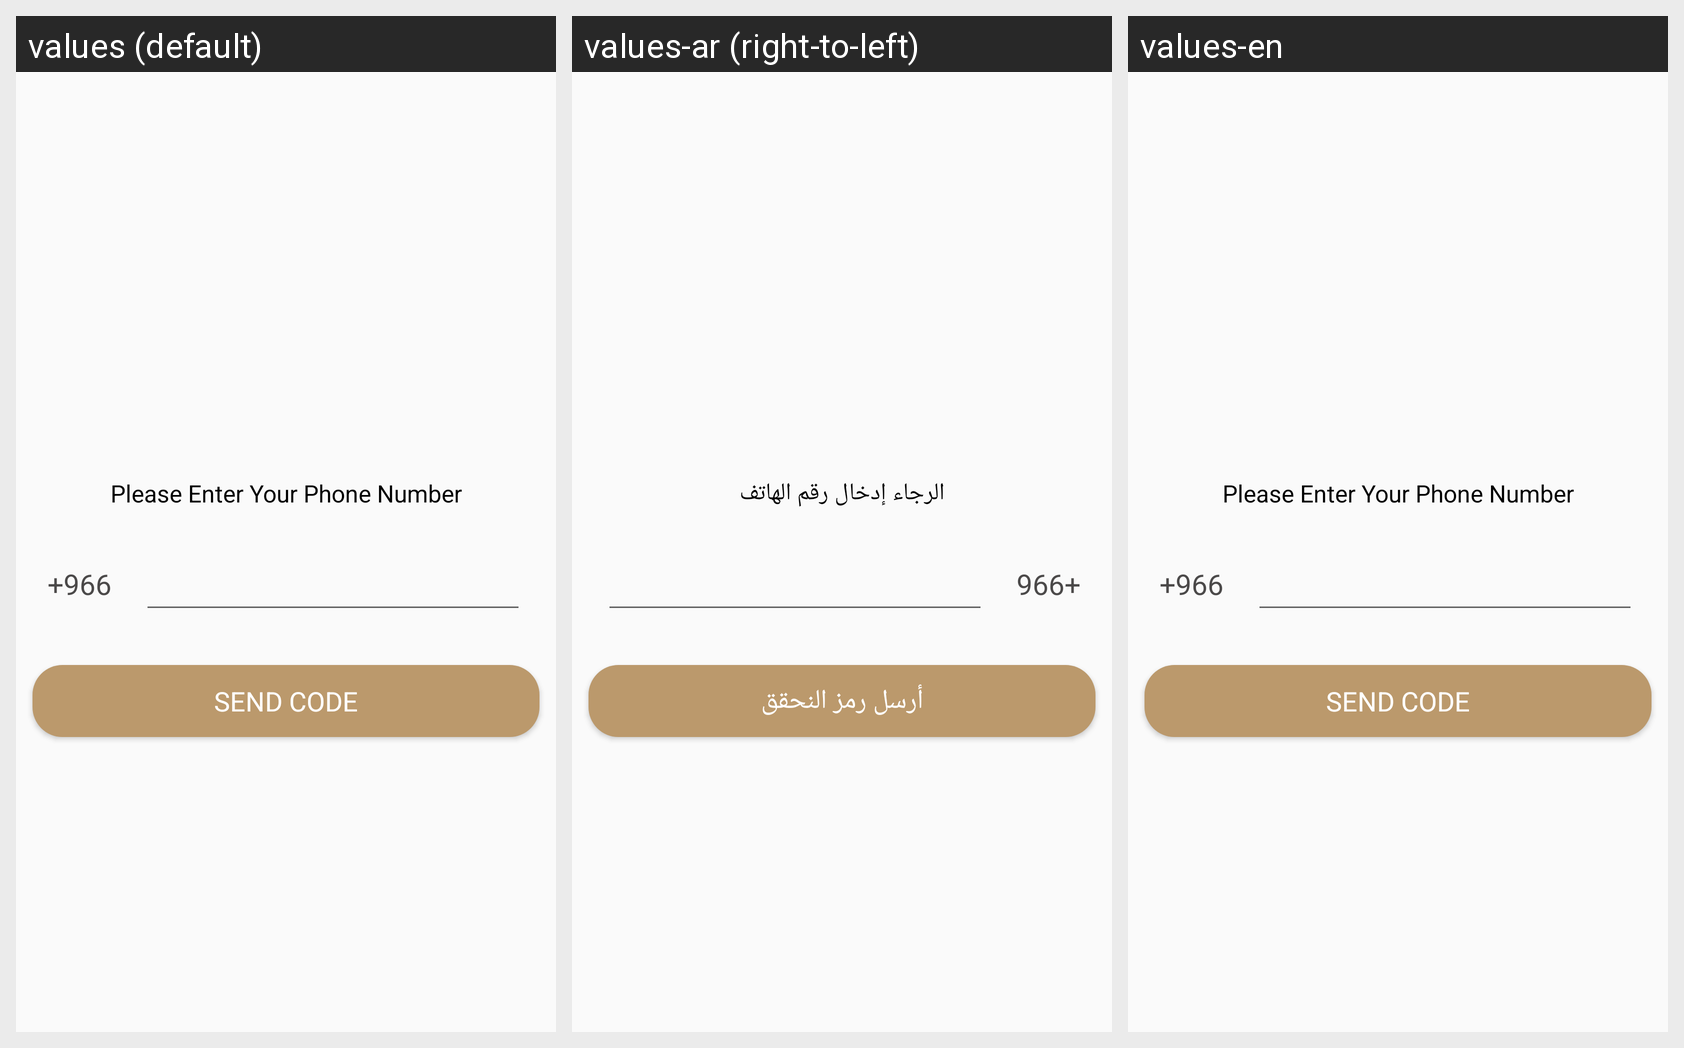

This grid shows one Android layout under several languages. Give, for every string resource on the screen, its name, the default text and each shown locale's text.
Android screen res/layout/activity_check_number_.xml rendered under 3 locales, left to right: values (default), values-ar (right-to-left), values-en. Device: Nexus 5 (rendered at 1080×1920; each locale shown at half size, 540×960, under a caption strip naming it); theme AppTheme.
Strings drawn on this screen, with the default value and each locale's value (text and hints the layout hard-codes appear in the picture but are not listed):

please_enter_your_phone_number
  values: Please Enter Your Phone Number
  values-ar: الرجاء إدخال رقم الهاتف
  values-en: Please Enter Your Phone Number  [not translated; the default value is used]

send_code
  values: SEND CODE
  values-ar: أرسل رمز النحقق
  values-en: SEND CODE  [not translated; the default value is used]
